Image classification data set "dog data" (utmgdsc/TAIL-Trackr on GitHub). Class labels (60): Afghan hound, African wild dog, Airedale terrier, American spaniel, American hairless terrier, Basenji, Basset hound, Bearded Collie, bermaise, Bichon Frise, Blenheim spaniel, Bloodhound, Bluetick coonhound, Border Collie, Borzoi, Boston Terrier, Boxer, Bull Mastiff, Bull Terrier, Cairn terrier, Chihuahua, Chow Chow, Clumber spaniel, Cockapoo, Cocker spaniel, Collie, Coyote, dalmation, Dhole, Dingo, Doberman, elk hound, French Bulldog, German Shepherd, Golden Retriever, Great Dane, Great Pyrenees, Belgian Groenendael, Irish Wolfhound, Japanese Spaniel, Komondor, Labrador Retriever, Lhasa Apso, Belgian Malinois, Maltese, Mexican hairless dog, pekinese, Pit Bull, Pomeranian, Poodle, Pug, Rhodesian Ridgeback, Rottweiler, Saint Bernard, Schnauzer, Scottish Terrier, Shar Pei, Shiba Inu, Shih-Tzu, Vizsla.

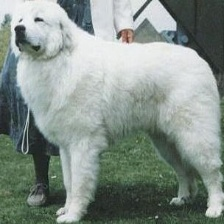
Label: Great Pyrenees

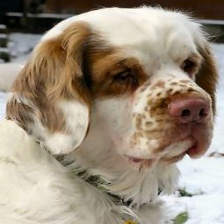
Label: Clumber spaniel

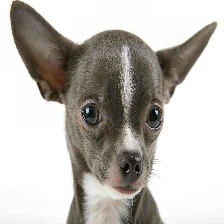
Label: Chihuahua

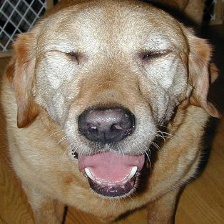
Label: Labrador Retriever

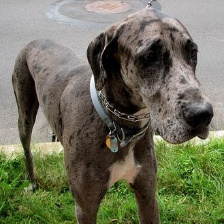
Label: Great Dane

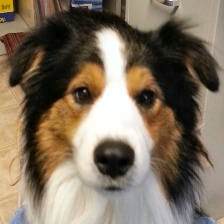
Label: Border Collie
